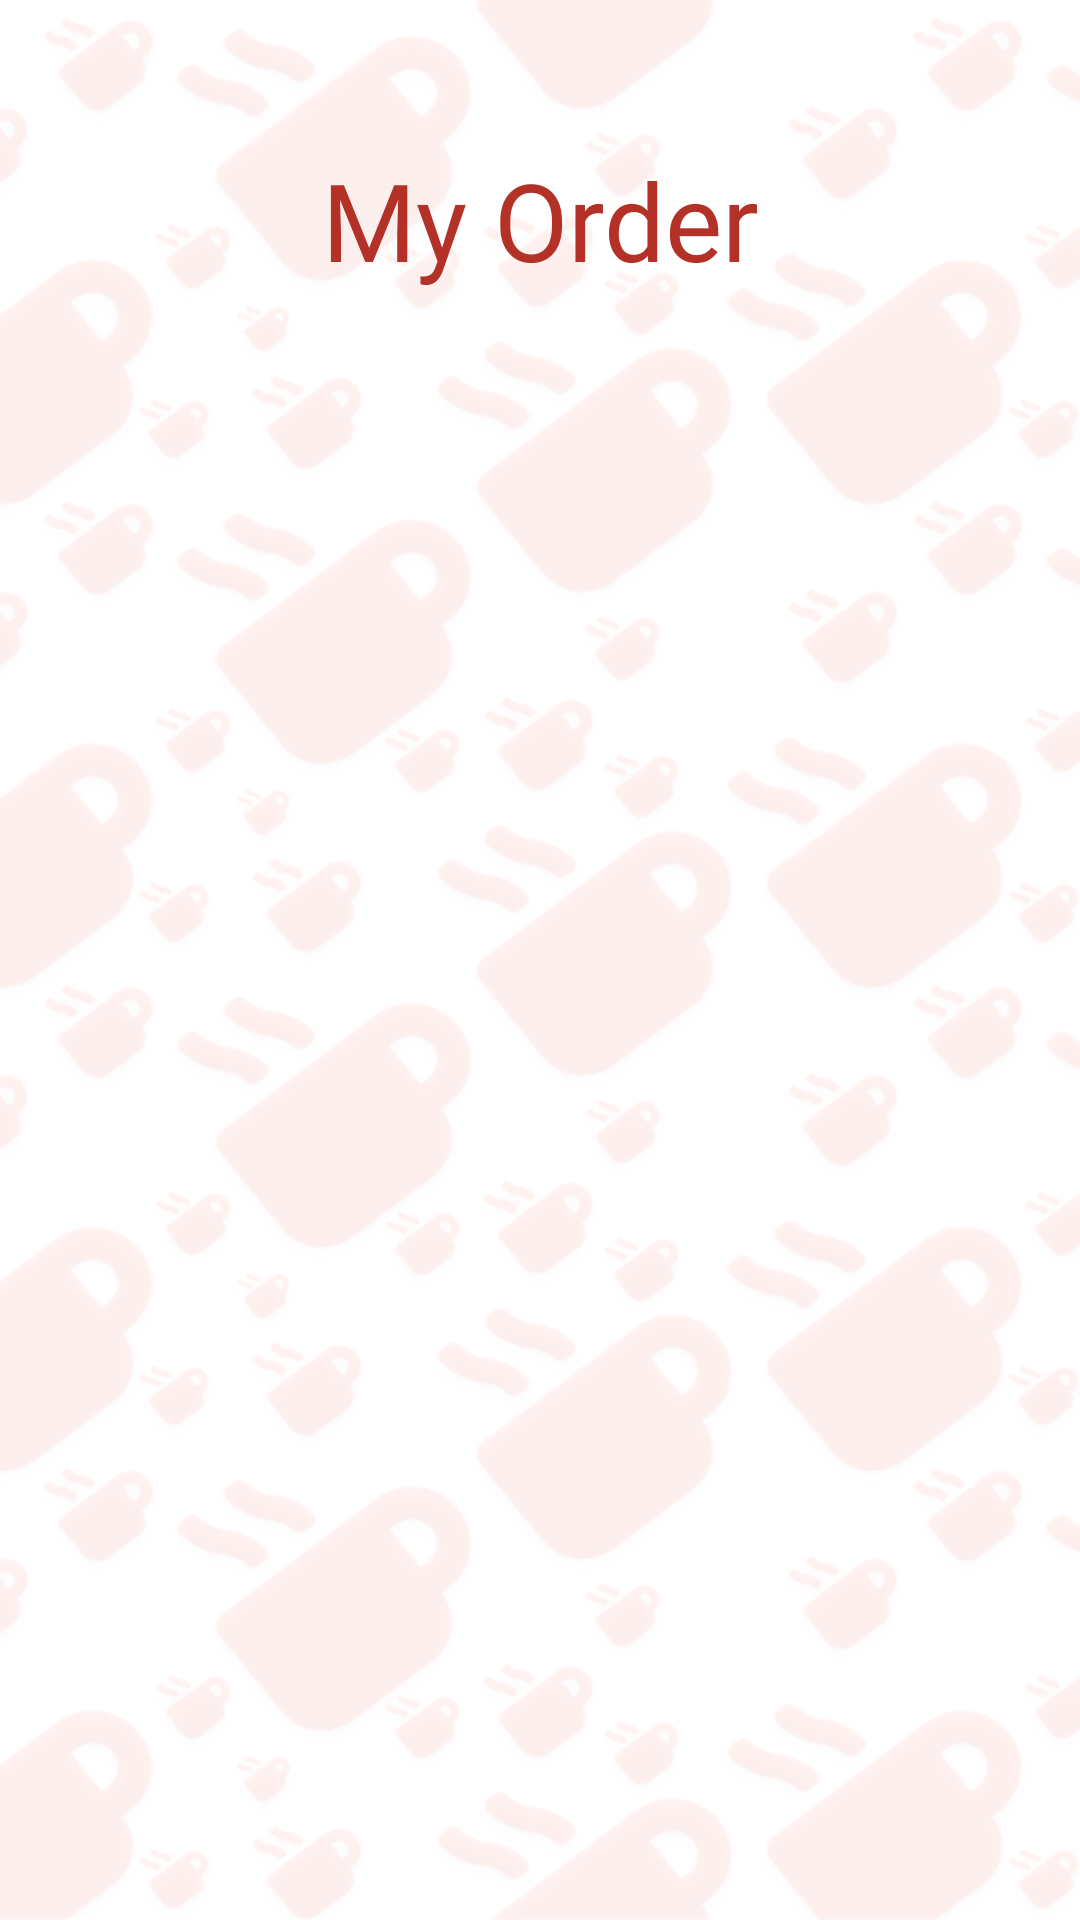

This screen was rendered from an Android layout file. Write that file and the resources it references.
<!-- AndroidManifest.xml: application theme AppTheme -->
<!-- res/layout/fragment_home.xml -->
<?xml version="1.0" encoding="utf-8"?>
<androidx.constraintlayout.widget.ConstraintLayout xmlns:android="http://schemas.android.com/apk/res/android"
    xmlns:app="http://schemas.android.com/apk/res-auto"
    xmlns:tools="http://schemas.android.com/tools"
    android:layout_width="match_parent"
    android:layout_height="match_parent"
    tools:context=".ui.home.HomeFragment"
    android:background="@drawable/coffeegrid">

    <TextView
        android:id="@+id/home_title"
        android:layout_width="match_parent"
        android:layout_height="wrap_content"
        android:fontFamily="@font/montserratbold"
        android:gravity="center_horizontal"
        android:text="@string/home_title"
        android:textColor="@color/colorPrimary"
        android:textSize="36sp"
        app:layout_constraintBottom_toBottomOf="parent"
        app:layout_constraintEnd_toEndOf="parent"
        app:layout_constraintHorizontal_bias="0.0"
        app:layout_constraintStart_toStartOf="parent"
        app:layout_constraintTop_toTopOf="parent"
        app:layout_constraintVertical_bias="0.083" />

    <androidx.recyclerview.widget.RecyclerView
        android:id="@+id/recycler_view"
        android:layout_width="0dp"
        android:layout_height="0dp"
        android:layout_marginStart="8dp"
        android:layout_marginTop="32dp"
        android:layout_marginEnd="8dp"
        android:clipToPadding="false"
        android:paddingBottom="64dp"
        app:layout_constraintBottom_toBottomOf="parent"
        app:layout_constraintEnd_toEndOf="parent"
        app:layout_constraintHorizontal_bias="0.0"
        app:layout_constraintStart_toStartOf="parent"
        app:layout_constraintTop_toBottomOf="@+id/home_title" />


</androidx.constraintlayout.widget.ConstraintLayout>
<!-- resources referenced by this layout -->
<resources>
  <color name="colorPrimary">#B33127</color>
  <!-- drawable coffeegrid: png bitmap (drawable-v24, 127898 bytes) -->
  <string name="home_title">My Order</string>
  <style name="AppTheme" parent="Theme.MaterialComponents.Light.DarkActionBar">
          
          <item name="colorPrimary">@color/colorPrimaryLight</item>
          <item name="colorPrimaryDark">@color/colorPrimaryDark</item>
          <item name="colorSecondary">@color/colorAccent</item>
          <item name="colorOnSecondary">@color/colorOnSecondary</item>
          <item name="colorAccent">@color/colorAccent</item>
          <item name="shapeAppearanceLargeComponent">@style/CutCornerSheet</item>
  
      </style>
  <color name="colorPrimaryLight">#CC4252</color>
  <color name="colorPrimaryDark">#66120C</color>
  <color name="colorAccent">#02662B</color>
  <color name="colorOnSecondary">#ffffff</color>
  <style name="CutCornerSheet" parent="">
          <item name="cornerSize">20dp</item>
          <item name="cornerFamily">rounded</item>
      </style>
</resources>
